11-way image classification set "datasets" from GitHub (Bangsenjata/AI-Detect-FruitVegetable); label vocabulary: Brokoli, Terong, Wortel, anggur, apel, brokoli, jeruk, manggis, pisang, terong, wortel.

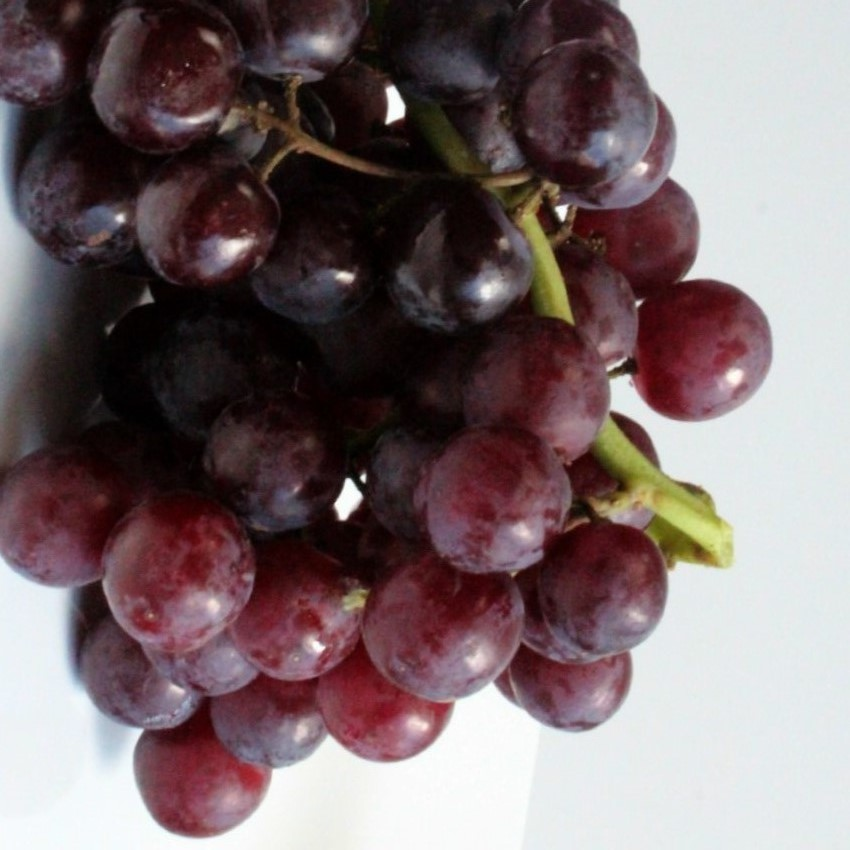
Label: anggur

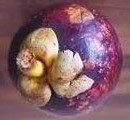
Label: manggis

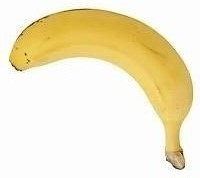
Label: pisang

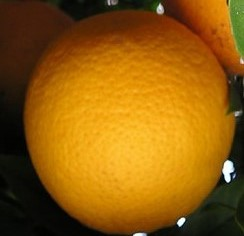
Label: jeruk

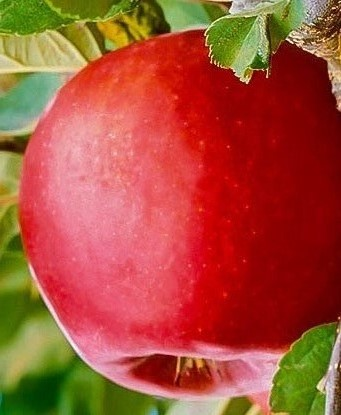
Label: apel

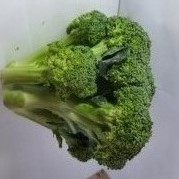
Label: Brokoli
